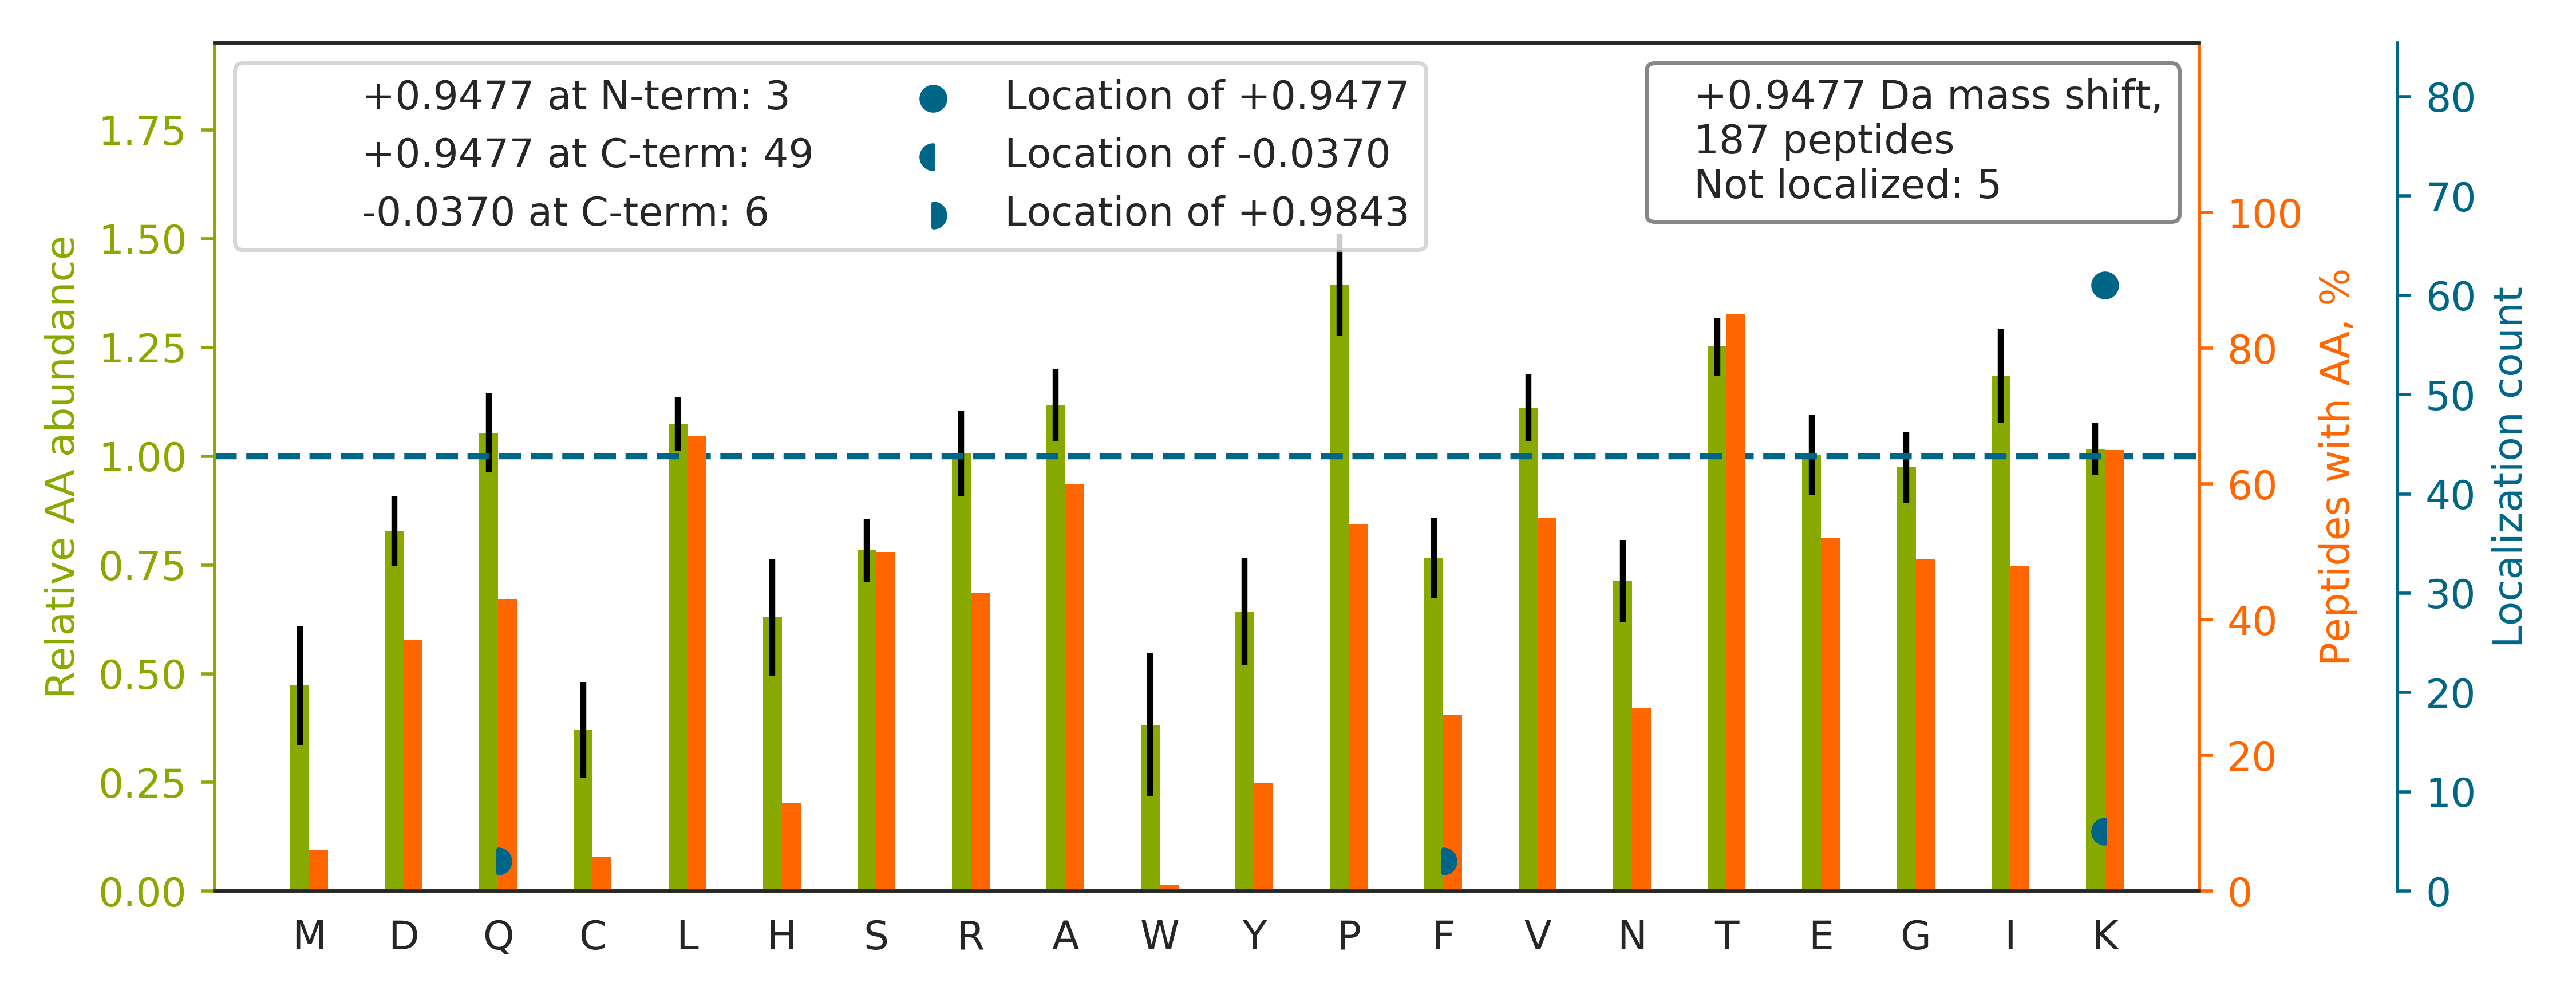

The data file committed next to this chart (first rows):
top isoform	localization score	spectrum
TPVEVPVGGFK[+1]	1.0	20160929_QE1_nlc1_BTW_SA_hs_HELA_S_Exp3_…
TTITTTTTSSSGLGSPMIVGSPR		20160929_QE1_nlc1_BTW_SA_hs_HELA_S_Exp3_…
TTTAAAVASTGPSSR		20160929_QE1_nlc1_BTW_SA_hs_HELA_S_Exp3_…
TLRLAGTQPLEVLEAVQR		20160929_QE1_nlc1_BTW_SA_hs_HELA_S_Exp3_…
TPPYADPSLQAPVR		20160929_QE1_nlc1_BTW_SA_hs_HELA_S_Exp3_…
TGQAPGYSYTAANK		20160929_QE1_nlc1_BTW_SA_hs_HELA_S_Exp3_…
TPLLLMLGQEDR		20160929_QE1_nlc1_BTW_SA_hs_HELA_S_Exp3_…
TVTAAGAENIQQK		20160929_QE1_nlc1_BTW_SA_hs_HELA_S_Exp3_…
TCTDIK[+1]PEWLVK	0.8633	20160929_QE1_nlc1_BTW_SA_hs_HELA_S_Exp3_…
NIEDVIAQGIGK[+1]	1.0	20160929_QE1_nlc1_BTW_SA_hs_HELA_S_Exp3_…
VAGQDGSVVQFK		20160929_QE1_nlc1_BTW_SA_hs_HELA_S_Exp3_…
TTPSYVAFTDTER		20160929_QE1_nlc1_BTW_SA_hs_HELA_S_Exp3_…
TDIF[+1]GVEETAIGK[-0]	0.02807	20160929_QE1_nlc1_BTW_SA_hs_HELA_S_Exp3_…
HLAGLGLTEAIDK[+1]	1.0	20160929_QE1_nlc1_BTW_SA_hs_HELA_S_Exp3_…
VTADVINAAEK		20160929_QE1_nlc1_BTW_SA_hs_HELA_S_Exp3_…
TALPAQSAATLPAR		20160929_QE1_nlc1_BTW_SA_hs_HELA_S_Exp3_…
TETILPPESENPK[+1]	1.0	20160929_QE1_nlc1_BTW_SA_hs_HELA_S_Exp3_…
TINLYPLTNYTFGTK		20160929_QE1_nlc1_BTW_SA_hs_HELA_S_Exp3_…
TTPSVVAFTADGER		20160929_QE1_nlc1_BTW_SA_hs_HELA_S_Exp3_…
TEVEQ[+1]QRDLTSQFLK[-0]	0.5161	20160929_QE1_nlc1_BTW_SA_hs_HELA_S_Exp3_…
TSPSSPAPLPHQEATPR		20160929_QE1_nlc1_BTW_SA_hs_HELA_S_Exp3_…
TIIPLISQCTPK[+1]	1.0	20160929_QE1_nlc1_BTW_SA_hs_HELA_S_Exp3_…
ILIANTGMDTDK		20160929_QE1_nlc1_BTW_SA_hs_HELA_S_Exp3_…
TSSGDPPSPLVK		20160929_QE1_nlc1_BTW_SA_hs_HELA_S_Exp3_…
TWNDPSVQQDIK[+1]	0.5459	20160929_QE1_nlc1_BTW_SA_hs_HELA_S_Exp3_…
TFTTQETITNAETAK		20160929_QE1_nlc1_BTW_SA_hs_HELA_S_Exp3_…
TVTAMDVVYALK[+1]R	1.0	20160929_QE1_nlc1_BTW_SA_hs_HELA_S_Exp3_…
TNQVAIAQTLECK[+1]	1.0	20160929_QE1_nlc1_BTW_SA_hs_HELA_S_Exp3_…
TSIAIDTIINQK		20160929_QE1_nlc1_BTW_SA_hs_HELA_S_Exp3_…
SSSSSSQ[+1]PEHSAMLVSTAASPSLIK[-0]	1.0	20160929_QE1_nlc1_BTW_SA_hs_HELA_S_Exp3_…
HIAEEADR		20160929_QE1_nlc1_BTW_SA_hs_HELA_S_Exp3_…
TGAVYVAEIGAK[+1]	1.0	20160929_QE1_nlc1_BTW_SA_hs_HELA_S_Exp3_…
TGQAAELGGLLK[+1]	1.0	20160929_QE1_nlc1_BTW_SA_hs_HELA_S_Exp3_…
TSLGSDSSTQAK		20160929_QE1_nlc1_BTW_SA_hs_HELA_S_Exp3_…
TAEISSTALR		20160929_QE1_nlc1_BTW_SA_hs_HELA_S_Exp3_…
TAVETAVLLLR		20160929_QE1_nlc1_BTW_SA_hs_HELA_S_Exp3_…
TEVSLTLTNK[+1]	1.0	20160929_QE1_nlc1_BTW_SA_hs_HELA_S_Exp3_…
TDTLEDLF[+1]PTTK[-0]	1.0	20160929_QE1_nlc1_BTW_SA_hs_HELA_S_Exp3_…
THSQLLIIDR		20160929_QE1_nlc1_BTW_SA_hs_HELA_S_Exp3_…
TPTSSPASSPLVAK[+1]	1.0	20160929_QE1_nlc1_BTW_SA_hs_HELA_S_Exp3_…
SQTDQLVLIFAGK		20160929_QE1_nlc1_BTW_SA_hs_HELA_S_Exp3_…
HPENYDLATLK[+1]	1.0	20160929_QE1_nlc1_BTW_SA_hs_HELA_S_Exp3_…
SLIVAGLGDGSIR		20160929_QE1_nlc1_BTW_SA_hs_HELA_S_Exp3_…
HADIVTTTTHK[+1]	1.0	20160929_QE1_nlc1_BTW_SA_hs_HELA_S_Exp3_…
TTPDVIFVFGFR		20160929_QE1_nlc1_BTW_SA_hs_HELA_S_Exp3_…
SGDSEVYQLGDVSQK		20160929_QE1_nlc1_BTW_SA_hs_HELA_S_Exp3_…
TNIDESAMPPPPPQGVK[+1]	1.0	20160929_QE1_nlc1_BTW_SA_hs_HELA_S_Exp3_…
TAVCDIPPR		20160929_QE1_nlc1_BTW_SA_hs_HELA_S_Exp3_…
TGQEVVFVAEPDNK		20160929_QE1_nlc1_BTW_SA_hs_HELA_S_Exp3_…
TSLLNTQPPR		20160929_QE1_nlc1_BTW_SA_hs_HELA_S_Exp3_…
TDAVLPLTVAEVQK[+1]	1.0	20160929_QE1_nlc1_BTW_SA_hs_HELA_S_Exp3_…
IRFQESEERPK[+1]	1.0	20160929_QE1_nlc1_BTW_SA_hs_HELA_S_Exp3_…
SAK[+1]PTKPAASDLPVPAEGVR	0.9032	20160929_QE1_nlc1_BTW_SA_hs_HELA_S_Exp3_…
HEILLSQSVR		20160929_QE1_nlc1_BTW_SA_hs_HELA_S_Exp3_…
TLEDIDLGPTEK		20160929_QE1_nlc1_BTW_SA_hs_HELA_S_Exp3_…
TLRPALVGVVK[+1]	1.0	20160929_QE1_nlc1_BTW_SA_hs_HELA_S_Exp3_…
TPLHEIALSIK[+1]	1.0	20160929_QE1_nlc1_BTW_SA_hs_HELA_S_Exp3_…
YQAVTATLEEK		20160929_QE1_nlc1_BTW_SA_hs_HELA_S_Exp3_…
TVITEEFK[+1]VPDK	0.9533	20160929_QE1_nlc1_BTW_SA_hs_HELA_S_Exp3_…
TVEVLEPEVTK[+1]	1.0	20160929_QE1_nlc1_BTW_SA_hs_HELA_S_Exp3_…
... 127 more rows
